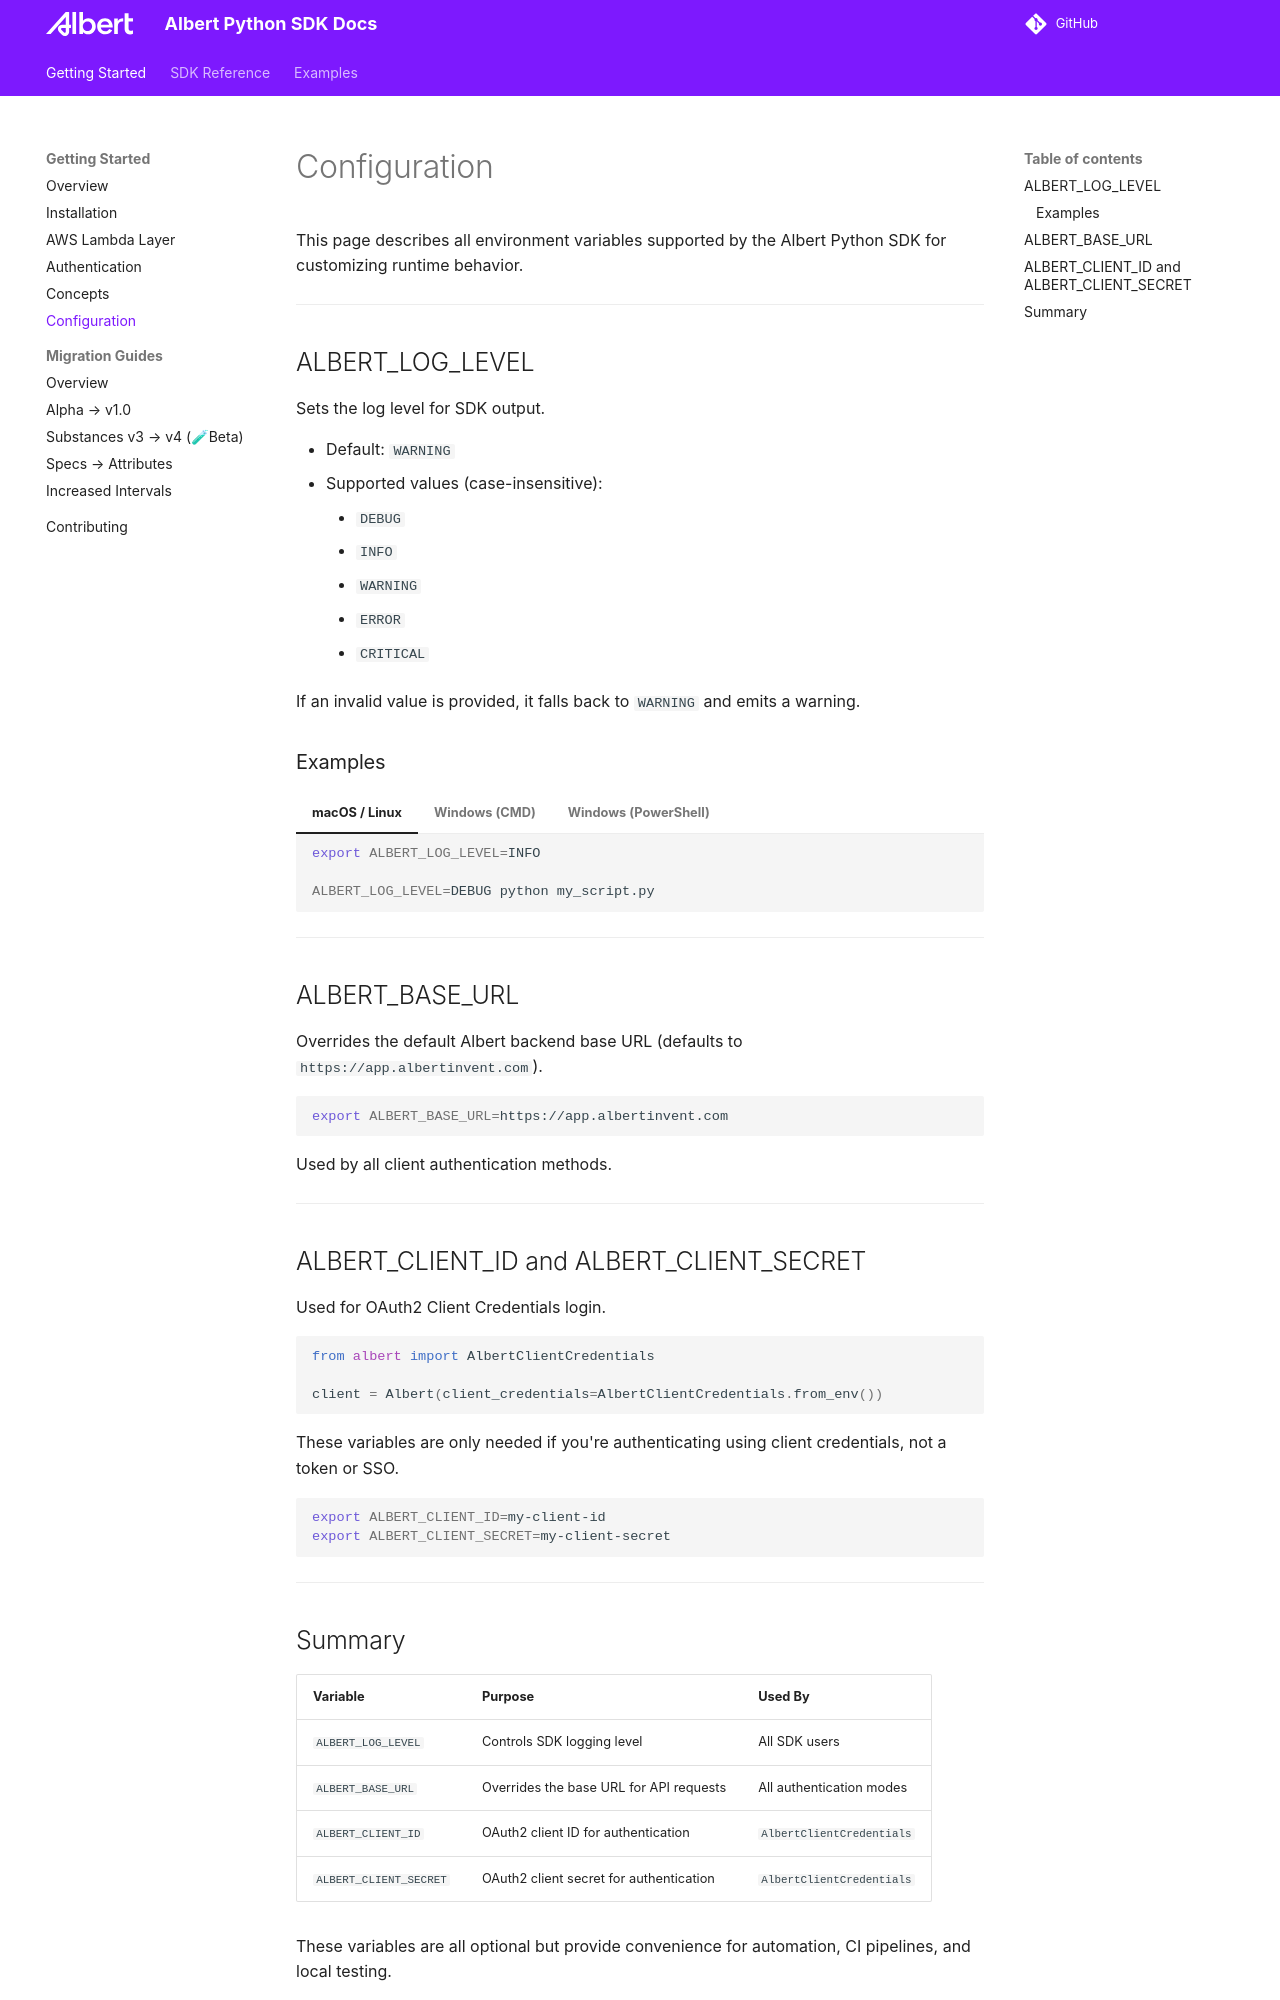

repository: albert-labs/albert-python · page: albert-python/1.78.0/configuration/index.html · generator: mkdocs

# Configuration

This page describes all environment variables supported by the Albert Python SDK for customizing runtime behavior.

---

## ALBERT_LOG_LEVEL

Sets the log level for SDK output.

- Default: `WARNING`
- Supported values (case-insensitive):
    - `DEBUG`
    - `INFO`
    - `WARNING`
    - `ERROR`
    - `CRITICAL`

If an invalid value is provided, it falls back to `WARNING` and emits a warning.

### Examples

=== "macOS / Linux"

    ```bash
    export ALBERT_LOG_LEVEL=INFO

    ALBERT_LOG_LEVEL=DEBUG python my_script.py
    ```

=== "Windows (CMD)"

    ```cmd
    set ALBERT_LOG_LEVEL=DEBUG

    setx ALBERT_LOG_LEVEL INFO
    ```

=== "Windows (PowerShell)"

    ```powershell
    $env:ALBERT_LOG_LEVEL="DEBUG"
    ```

---

## ALBERT_BASE_URL

Overrides the default Albert backend base URL (defaults to `https://app.albertinvent.com`).

```bash
export ALBERT_BASE_URL=https://app.albertinvent.com
```

Used by all client authentication methods.

---

## ALBERT_CLIENT_ID and ALBERT_CLIENT_SECRET

Used for OAuth2 Client Credentials login.

```python
from albert import AlbertClientCredentials

client = Albert(client_credentials=AlbertClientCredentials.from_env())
```

These variables are only needed if you're authenticating using client credentials, not a token or SSO.

```bash
export ALBERT_CLIENT_ID=my-client-id
export ALBERT_CLIENT_SECRET=my-client-secret
```

---
